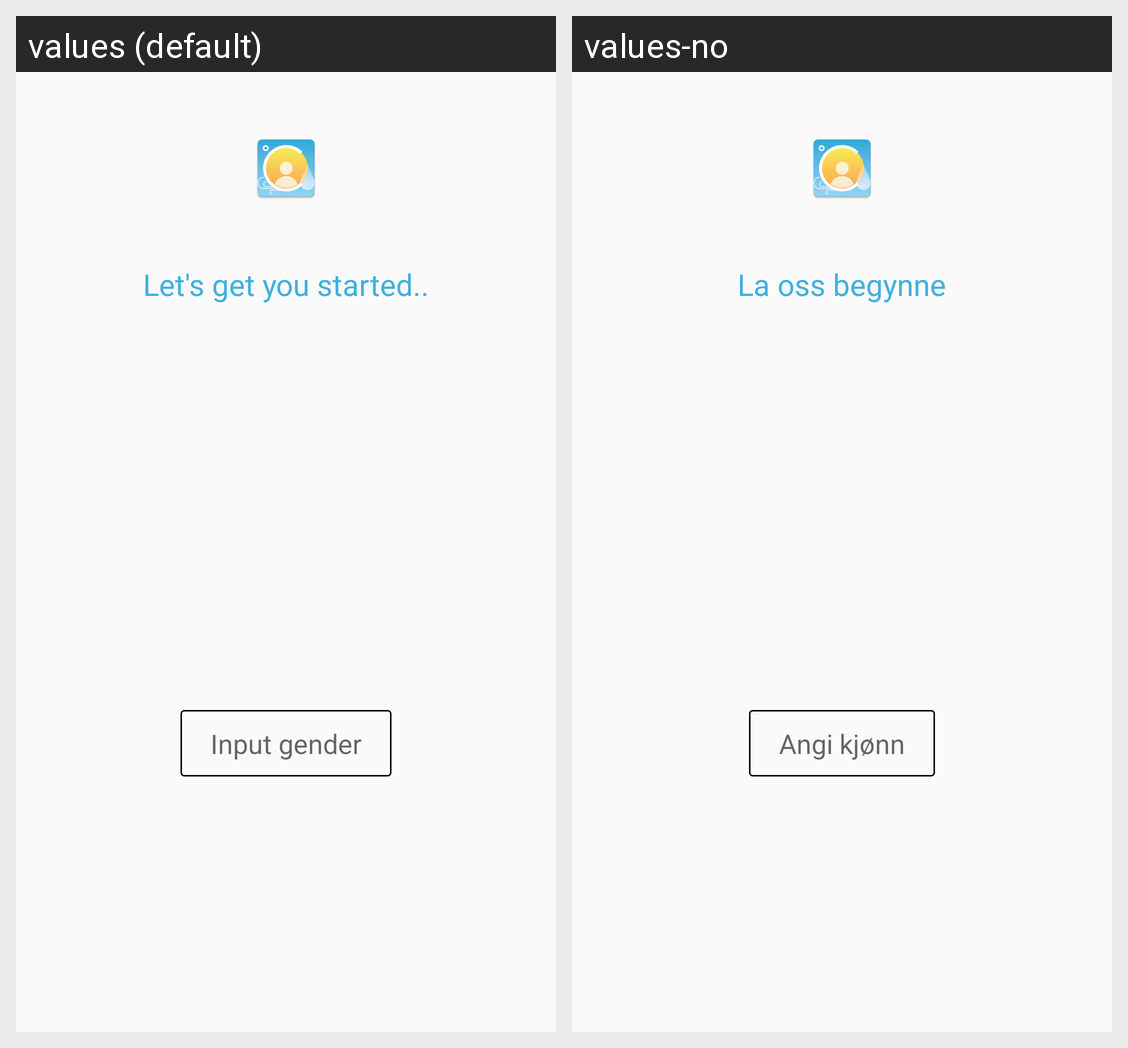

Strings drawn on this Android screen and how each of the app's shown locales translates them:
Android screen res/layout/onboarding_screen3.xml rendered under 2 locales, left to right: values (default), values-no. Device: Nexus 5 (rendered at 1080×1920; each locale shown at half size, 540×960, under a caption strip naming it); theme AppTheme.NoActionBar.
Strings drawn on this screen, with the default value and each locale's value (text and hints the layout hard-codes, and strings that could not be matched under every locale, appear in the picture but are not listed):

set_up
  values: Let's get you started..
  values-no: La oss begynne

Input_gender
  values: Input gender
  values-no: Angi kjønn
